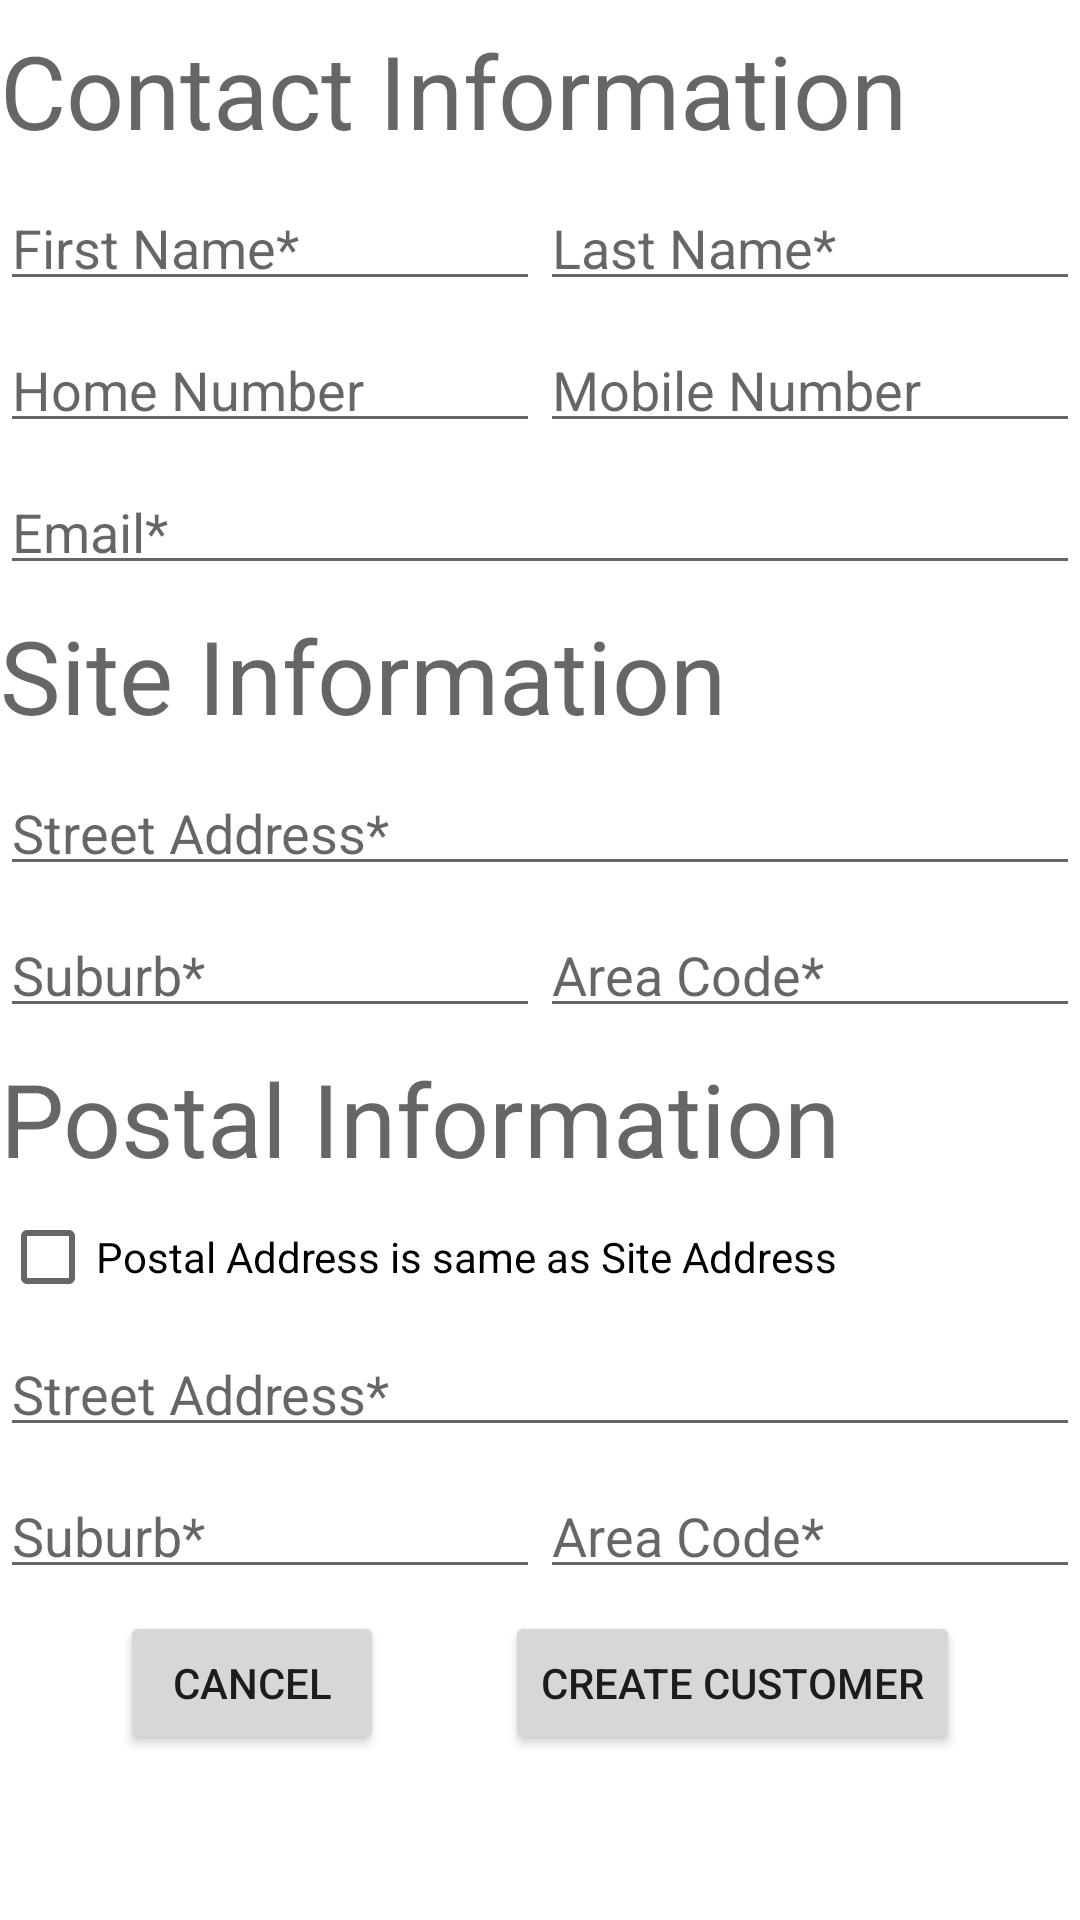

Layout XML and referenced resources for this Android screen:
<!-- AndroidManifest.xml: activity theme Theme.AppCompat.Light -->
<!-- res/layout/activity_new_customer_form.xml -->
<?xml version="1.0" encoding="utf-8"?>
<ScrollView xmlns:android="http://schemas.android.com/apk/res/android"
    xmlns:app="http://schemas.android.com/apk/res-auto"
    xmlns:tools="http://schemas.android.com/tools"
    android:id="@+id/scrollview"
    android:layout_width="match_parent"
    android:layout_height="wrap_content"
    android:background="#ffffff"
    android:fillViewport="true"
    android:scrollbars="vertical">

    <android.support.constraint.ConstraintLayout
        android:layout_width="match_parent"
        android:layout_height="wrap_content"
        tools:context="com.example.alici.wfms_mobile.NewCustomerFormActivity">

        <TextView
            android:id="@+id/ToolListTxtBx"
            android:layout_width="0dp"
            android:layout_height="wrap_content"
            android:layout_weight="0.5"
            android:text="Contact Information"
            android:textAppearance="@style/TextAppearance.AppCompat.Display1"
            app:layout_constraintBottom_toTopOf="@+id/fNameTxtBx"
            app:layout_constraintLeft_toLeftOf="parent"
            app:layout_constraintRight_toRightOf="parent"
            app:layout_constraintTop_toTopOf="parent" />

        <EditText
            android:id="@+id/fNameTxtBx"
            android:layout_width="0dp"
            android:layout_height="40dp"
            android:layout_weight="0.5"
            android:hint="First Name*"
            android:inputType="textPersonName"
            android:maxLength="15"
            app:layout_constraintBottom_toTopOf="@+id/hNumberTxtBx"
            app:layout_constraintLeft_toLeftOf="parent"
            app:layout_constraintRight_toLeftOf="@+id/lNameTxtBx"
            app:layout_constraintTop_toBottomOf="@+id/ToolListTxtBx" />

        <EditText
            android:id="@+id/lNameTxtBx"
            android:layout_width="0dp"
            android:layout_height="40dp"
            android:layout_weight="0.5"
            android:hint="Last Name*"
            android:inputType="textPersonName"
            android:maxLength="15"
            app:layout_constraintBottom_toTopOf="@+id/hNumberTxtBx"
            app:layout_constraintLeft_toRightOf="@+id/fNameTxtBx"
            app:layout_constraintRight_toRightOf="parent"
            app:layout_constraintTop_toBottomOf="@+id/ToolListTxtBx" />

        <EditText
            android:id="@+id/hNumberTxtBx"
            android:layout_width="0dp"
            android:layout_height="40dp"
            android:layout_weight="0.5"
            android:hint="Home Number"
            android:inputType="phone"
            app:layout_constraintBottom_toTopOf="@+id/emailTxtBx"
            app:layout_constraintLeft_toLeftOf="parent"
            app:layout_constraintRight_toLeftOf="@+id/mNumberTxtBx"
            app:layout_constraintTop_toBottomOf="@+id/lNameTxtBx" />

        <EditText
            android:id="@+id/mNumberTxtBx"
            android:layout_width="0dp"
            android:layout_height="40dp"
            android:layout_weight="0.5"
            android:hint="Mobile Number"
            android:inputType="phone"
            app:layout_constraintBottom_toTopOf="@+id/emailTxtBx"
            app:layout_constraintLeft_toRightOf="@+id/hNumberTxtBx"
            app:layout_constraintRight_toRightOf="parent"
            app:layout_constraintTop_toBottomOf="@+id/lNameTxtBx" />

        <EditText
            android:id="@+id/emailTxtBx"
            android:layout_width="0dp"
            android:layout_height="40dp"
            android:layout_weight="0.5"
            android:hint="Email*"
            android:inputType="textPhonetic"
            app:layout_constraintBottom_toTopOf="@+id/siteInfoTxt"
            app:layout_constraintLeft_toLeftOf="parent"
            app:layout_constraintRight_toRightOf="parent"
            app:layout_constraintTop_toBottomOf="@+id/mNumberTxtBx" />

        <TextView
            android:id="@+id/siteInfoTxt"
            android:layout_width="0dp"
            android:layout_height="wrap_content"
            android:layout_weight="0.5"
            android:text="Site Information"
            android:textAppearance="@style/TextAppearance.AppCompat.Display1"
            app:layout_constraintBottom_toTopOf="@+id/addressTxtBx"
            app:layout_constraintLeft_toLeftOf="parent"
            app:layout_constraintRight_toRightOf="parent"
            app:layout_constraintTop_toBottomOf="@+id/emailTxtBx" />

        <EditText
            android:id="@+id/addressTxtBx"
            android:layout_width="0dp"
            android:layout_height="40dp"
            android:layout_weight="0.5"
            android:hint="Street Address*"
            android:inputType="textPostalAddress"
            android:maxLength="30"
            app:layout_constraintBottom_toTopOf="@+id/suburbTxtBx"
            app:layout_constraintHorizontal_bias="0.0"
            app:layout_constraintLeft_toLeftOf="parent"
            app:layout_constraintRight_toRightOf="parent"
            app:layout_constraintTop_toBottomOf="@+id/siteInfoTxt" />

        <EditText
            android:id="@+id/suburbTxtBx"
            android:layout_width="0dp"
            android:layout_height="40dp"
            android:layout_weight="0.5"
            android:hint="Suburb*"
            android:maxLength="30"
            android:inputType="text"
            app:layout_constraintBottom_toTopOf="@+id/postInfoTxt"
            app:layout_constraintLeft_toLeftOf="parent"
            app:layout_constraintRight_toLeftOf="@+id/areaCodeTxtBx"
            app:layout_constraintTop_toBottomOf="@+id/addressTxtBx" />

        <EditText
            android:id="@+id/areaCodeTxtBx"
            android:layout_width="0dp"
            android:layout_height="40dp"
            android:layout_weight="0.5"
            android:hint="Area Code*"
            android:inputType="number"
            app:layout_constraintBottom_toTopOf="@+id/postInfoTxt"
            app:layout_constraintLeft_toRightOf="@+id/suburbTxtBx"
            app:layout_constraintRight_toRightOf="parent"
            app:layout_constraintTop_toBottomOf="@+id/addressTxtBx" />

        <TextView
            android:id="@+id/postInfoTxt"
            android:layout_width="0dp"
            android:layout_height="wrap_content"
            android:layout_weight="0.5"
            android:text="Postal Information"
            android:textAppearance="@style/TextAppearance.AppCompat.Display1"
            app:layout_constraintBottom_toTopOf="@+id/sameAddChBx"
            app:layout_constraintLeft_toLeftOf="parent"
            app:layout_constraintRight_toRightOf="parent"
            app:layout_constraintTop_toBottomOf="@+id/areaCodeTxtBx" />

        <CheckBox
            android:id="@+id/sameAddChBx"
            android:layout_width="0dp"
            android:layout_height="wrap_content"
            android:layout_weight="0.5"
            android:text="Postal Address is same as Site Address"
            app:layout_constraintBottom_toTopOf="@+id/pAddressTxtBx"
            app:layout_constraintLeft_toLeftOf="parent"
            app:layout_constraintRight_toRightOf="parent"
            app:layout_constraintTop_toBottomOf="@+id/postInfoTxt" />

        <EditText
            android:id="@+id/pAddressTxtBx"
            android:layout_width="0dp"
            android:layout_height="40dp"
            android:layout_weight="0.5"
            android:maxLength="30"
            android:hint="Street Address*"
            android:inputType="textPostalAddress"
            app:layout_constraintBottom_toTopOf="@+id/pAreaCodeTxtBx"
            app:layout_constraintLeft_toLeftOf="parent"
            app:layout_constraintRight_toRightOf="parent"
            app:layout_constraintTop_toBottomOf="@+id/sameAddChBx" />

        <EditText
            android:id="@+id/pAreaCodeTxtBx"
            android:layout_width="0dp"
            android:layout_height="40dp"
            android:layout_weight="0.5"
            android:hint="Area Code*"
            android:inputType="textPhonetic"
            app:layout_constraintBottom_toTopOf="@+id/CancelBtn"
            app:layout_constraintLeft_toRightOf="@+id/pSuburbTxtBx"
            app:layout_constraintRight_toRightOf="parent"
            app:layout_constraintTop_toBottomOf="@+id/pAddressTxtBx" />

        <EditText
            android:id="@+id/pSuburbTxtBx"
            android:layout_width="0dp"
            android:layout_height="40dp"
            android:layout_weight="0.5"
            android:hint="Suburb*"
            android:maxLength="30"
            android:inputType="textPhonetic"
            app:layout_constraintBottom_toTopOf="@+id/CancelBtn"
            app:layout_constraintLeft_toLeftOf="parent"
            app:layout_constraintRight_toLeftOf="@id/pAreaCodeTxtBx"
            app:layout_constraintTop_toBottomOf="@+id/pAddressTxtBx" />

        <Button
            android:id="@+id/CancelBtn"
            android:layout_width="wrap_content"
            android:layout_height="wrap_content"
            android:onClick="cancel"
            android:text="Cancel"
            android:visibility="visible"
            app:layout_constraintBottom_toBottomOf="parent"
            app:layout_constraintLeft_toLeftOf="parent"
            app:layout_constraintRight_toLeftOf="@+id/registerBtn"
            app:layout_constraintTop_toBottomOf="@+id/pAddressTxtBx" />

        <Button
            android:id="@+id/registerBtn"
            android:layout_width="wrap_content"
            android:layout_height="wrap_content"
            android:onClick="CreateCustomer"
            android:text="Create Customer"
            android:visibility="visible"
            app:layout_constraintBottom_toBottomOf="parent"
            app:layout_constraintLeft_toRightOf="@+id/CancelBtn"
            app:layout_constraintRight_toRightOf="parent"
            app:layout_constraintTop_toBottomOf="@+id/pAddressTxtBx" />

    </android.support.constraint.ConstraintLayout>
</ScrollView>
<!-- resources referenced by this layout -->
<resources>

</resources>
